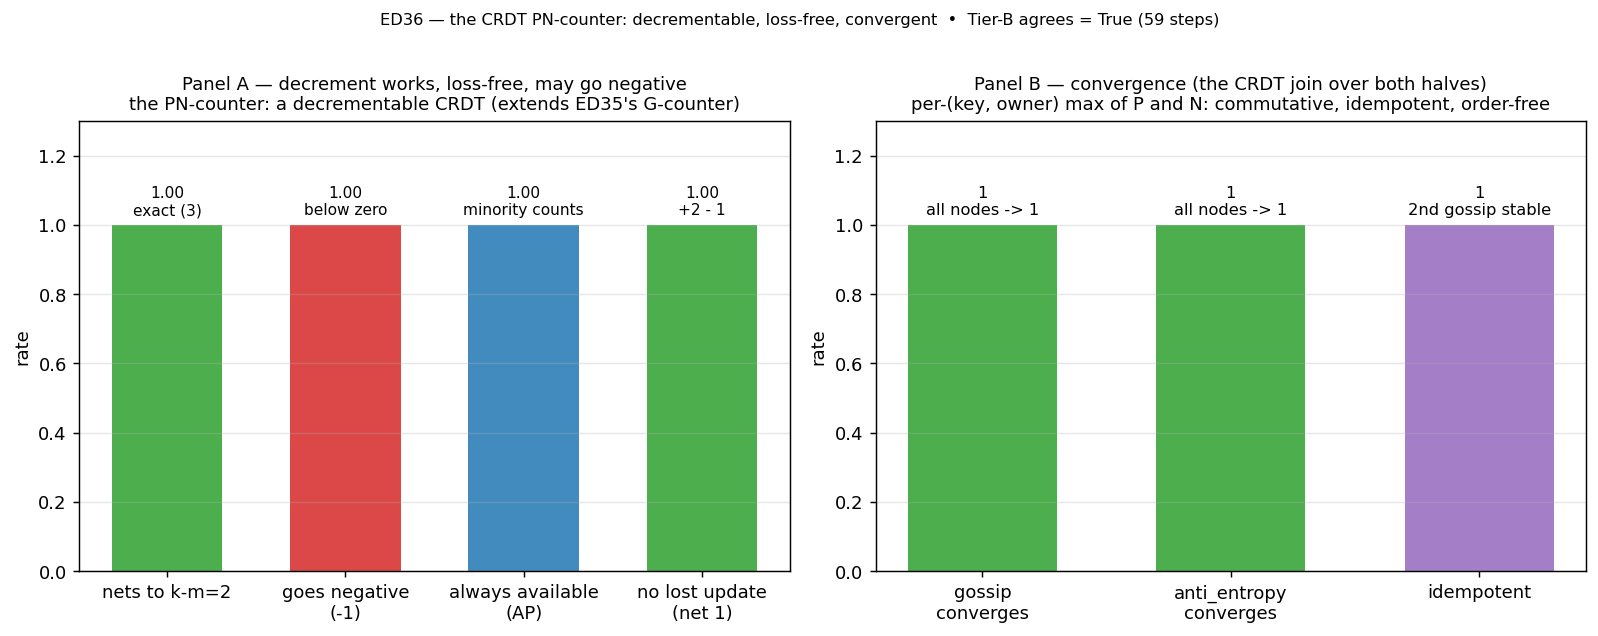

The table this chart was drawn from, first rows:
panel, metric, value, detail
pncounter, nets_to_k_minus_m, 1, k=3_m=1_over_3_clusters
pncounter, goes_negative, 1, fresh_cdecr_reads_minus_1
pncounter, always_available, 1, minority_cdecr_acked_AP
pncounter, no_lost_update, 1, plus2_minus1_net_1
converge, gossip, 1, epidemic_all_nodes_net_1
converge, anti_entropy, 1, all_nodes_net_1
converge, idempotent, 1, second_gossip_unchanged
tier_b, all, 1, steps=59
